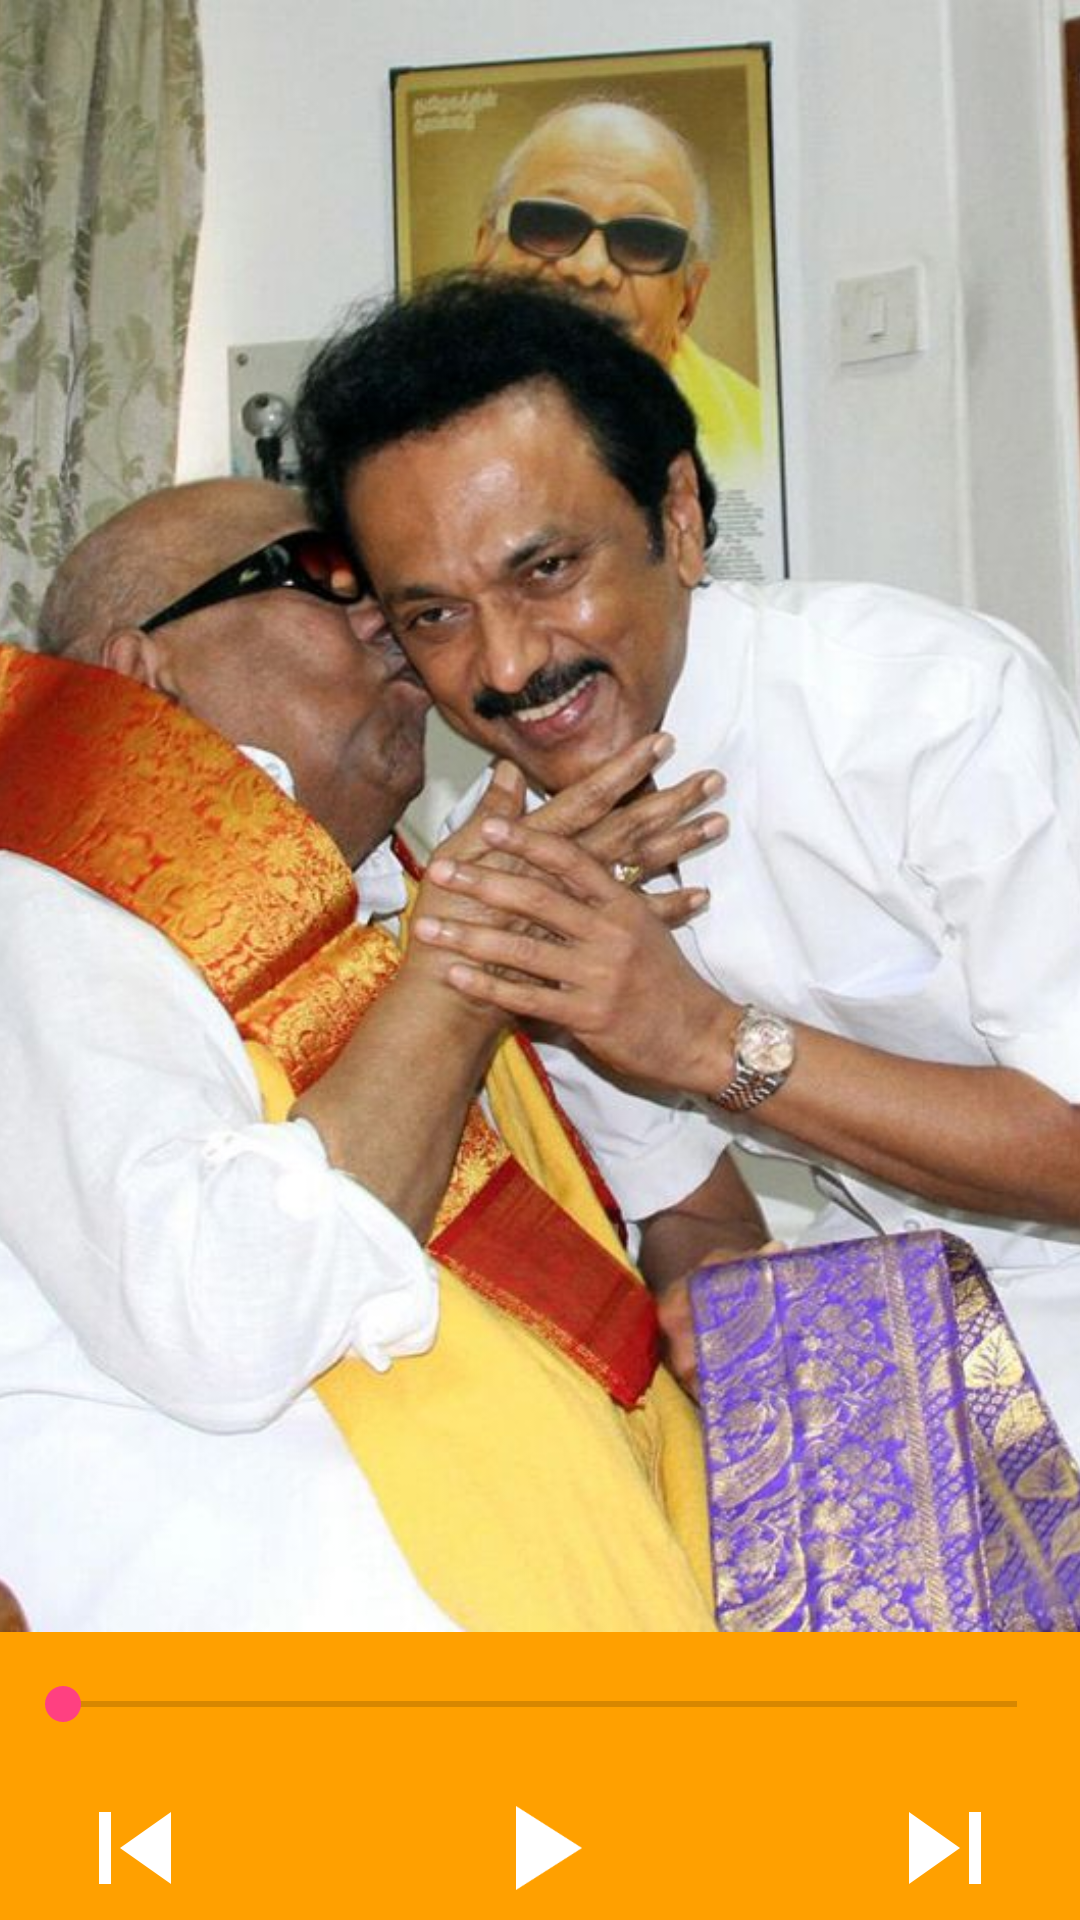

Here is an Android app screen rendered from its layout file. Give the layout XML and the strings, colors and styles it references.
<!-- AndroidManifest.xml: application theme AppTheme -->
<!-- res/layout/content_main.xml -->
<RelativeLayout xmlns:android="http://schemas.android.com/apk/res/android"
    xmlns:tools="http://schemas.android.com/tools" android:layout_width="match_parent"
    android:layout_height="match_parent"
    tools:context=".MainActivity"
    android:background="#FFA000">

    <ImageView
        android:id="@+id/background_image"
        android:layout_width="fill_parent"
        android:layout_height="fill_parent"
        android:src="@drawable/playerbg"
        android:layout_above="@+id/controllers"
        android:scaleType="centerCrop" />
    <LinearLayout
        android:id="@+id/controllers"
        android:orientation="vertical"
        android:layout_width="match_parent"
        android:layout_height="wrap_content"
        android:layout_alignParentBottom="true"
        android:visibility="visible">

        <RelativeLayout
            android:layout_width="match_parent"
            android:layout_height="48dp">

            <TextView
                android:id="@+id/startText"
                android:layout_width="wrap_content"
                android:layout_height="fill_parent"
                android:layout_marginLeft="@dimen/text_view_margin"
                android:layout_alignParentLeft="true"
                android:gravity="center_vertical"
                android:maxLines="1"
                android:textColor="@android:color/white" />

            <SeekBar
                android:id="@+id/seekBar1"
                android:layout_width="fill_parent"
                android:layout_height="wrap_content"
                android:layout_centerVertical="true"
                android:layout_gravity="center"
                android:layout_marginLeft="5dp"
                android:layout_marginRight="5dp"
                android:layout_toLeftOf="@+id/endText"
                android:layout_toRightOf="@+id/startText" />

            <TextView
                android:id="@+id/endText"
                android:layout_width="wrap_content"
                android:layout_height="fill_parent"
                android:layout_marginRight="@dimen/end_text_margin"
                android:layout_alignParentRight="true"
                android:gravity="center_vertical"
                android:layout_alignWithParentIfMissing="true"
                android:maxLines="1"
                android:textColor="@android:color/white" />

        </RelativeLayout>

        <LinearLayout
            android:layout_width="match_parent"
            android:layout_height="48dp">

            <ImageView
                android:id="@+id/prev"
                android:layout_width="0dp"
                android:layout_height="wrap_content"
                android:layout_weight="1"
                android:src="@drawable/ic_previous"
                />

            <ImageView
                android:id="@+id/play_pause"
                android:layout_width="0dp"
                android:layout_height="wrap_content"
                android:layout_weight="2"
                android:src="@drawable/play_48dp"
                />

            <ImageView
                android:id="@+id/next"
                android:layout_width="0dp"
                android:layout_height="wrap_content"
                android:layout_weight="1"
                android:src="@drawable/ic_next"
                />

        </LinearLayout>

    </LinearLayout>
</RelativeLayout>
<!-- resources referenced by this layout -->
<resources>
  <!-- drawable ic_next: png bitmap (drawable-xxhdpi, 1311 bytes) -->
  <!-- drawable ic_previous: png bitmap (drawable-xxhdpi, 1356 bytes) -->
  <!-- drawable play_48dp: png bitmap (drawable-xxxhdpi, 2162 bytes) -->
  <!-- drawable playerbg: jpg bitmap (drawable, 138719 bytes) -->
  <style name="AppTheme" parent="Theme.AppCompat.Light.NoActionBar">
          
          <item name="colorPrimary">@color/colorPrimary</item>
          <item name="colorPrimaryDark">@color/black</item>
          <item name="colorAccent">@color/colorAccent</item>
      </style>
  <color name="colorPrimary">#FFB300</color>
  <color name="black">#000000</color>
  <color name="colorAccent">#FF4081</color>
</resources>
